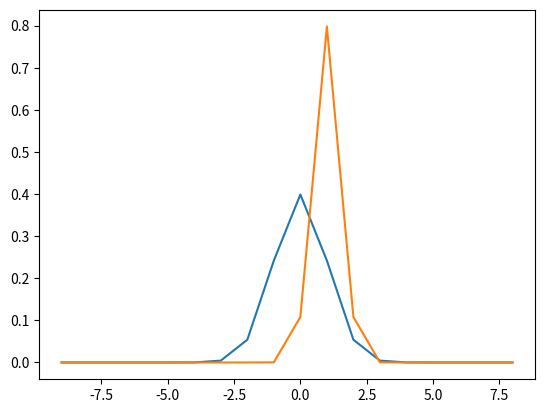

Recreate this plot in Python.
from scipy.stats import norm
import numpy as np
import matplotlib.pyplot as plt

x = np.arange(-9,9,1)

print(x)
plt.plot(x, norm.pdf(x))
plt.plot(x, norm.pdf(x, 1, 0.5)) #mean around 1.0 and standard
 #deviation of 0.5

# plt.show()
plt.savefig('MyPlot.jpg', format= 'jpg')
plt.show()

